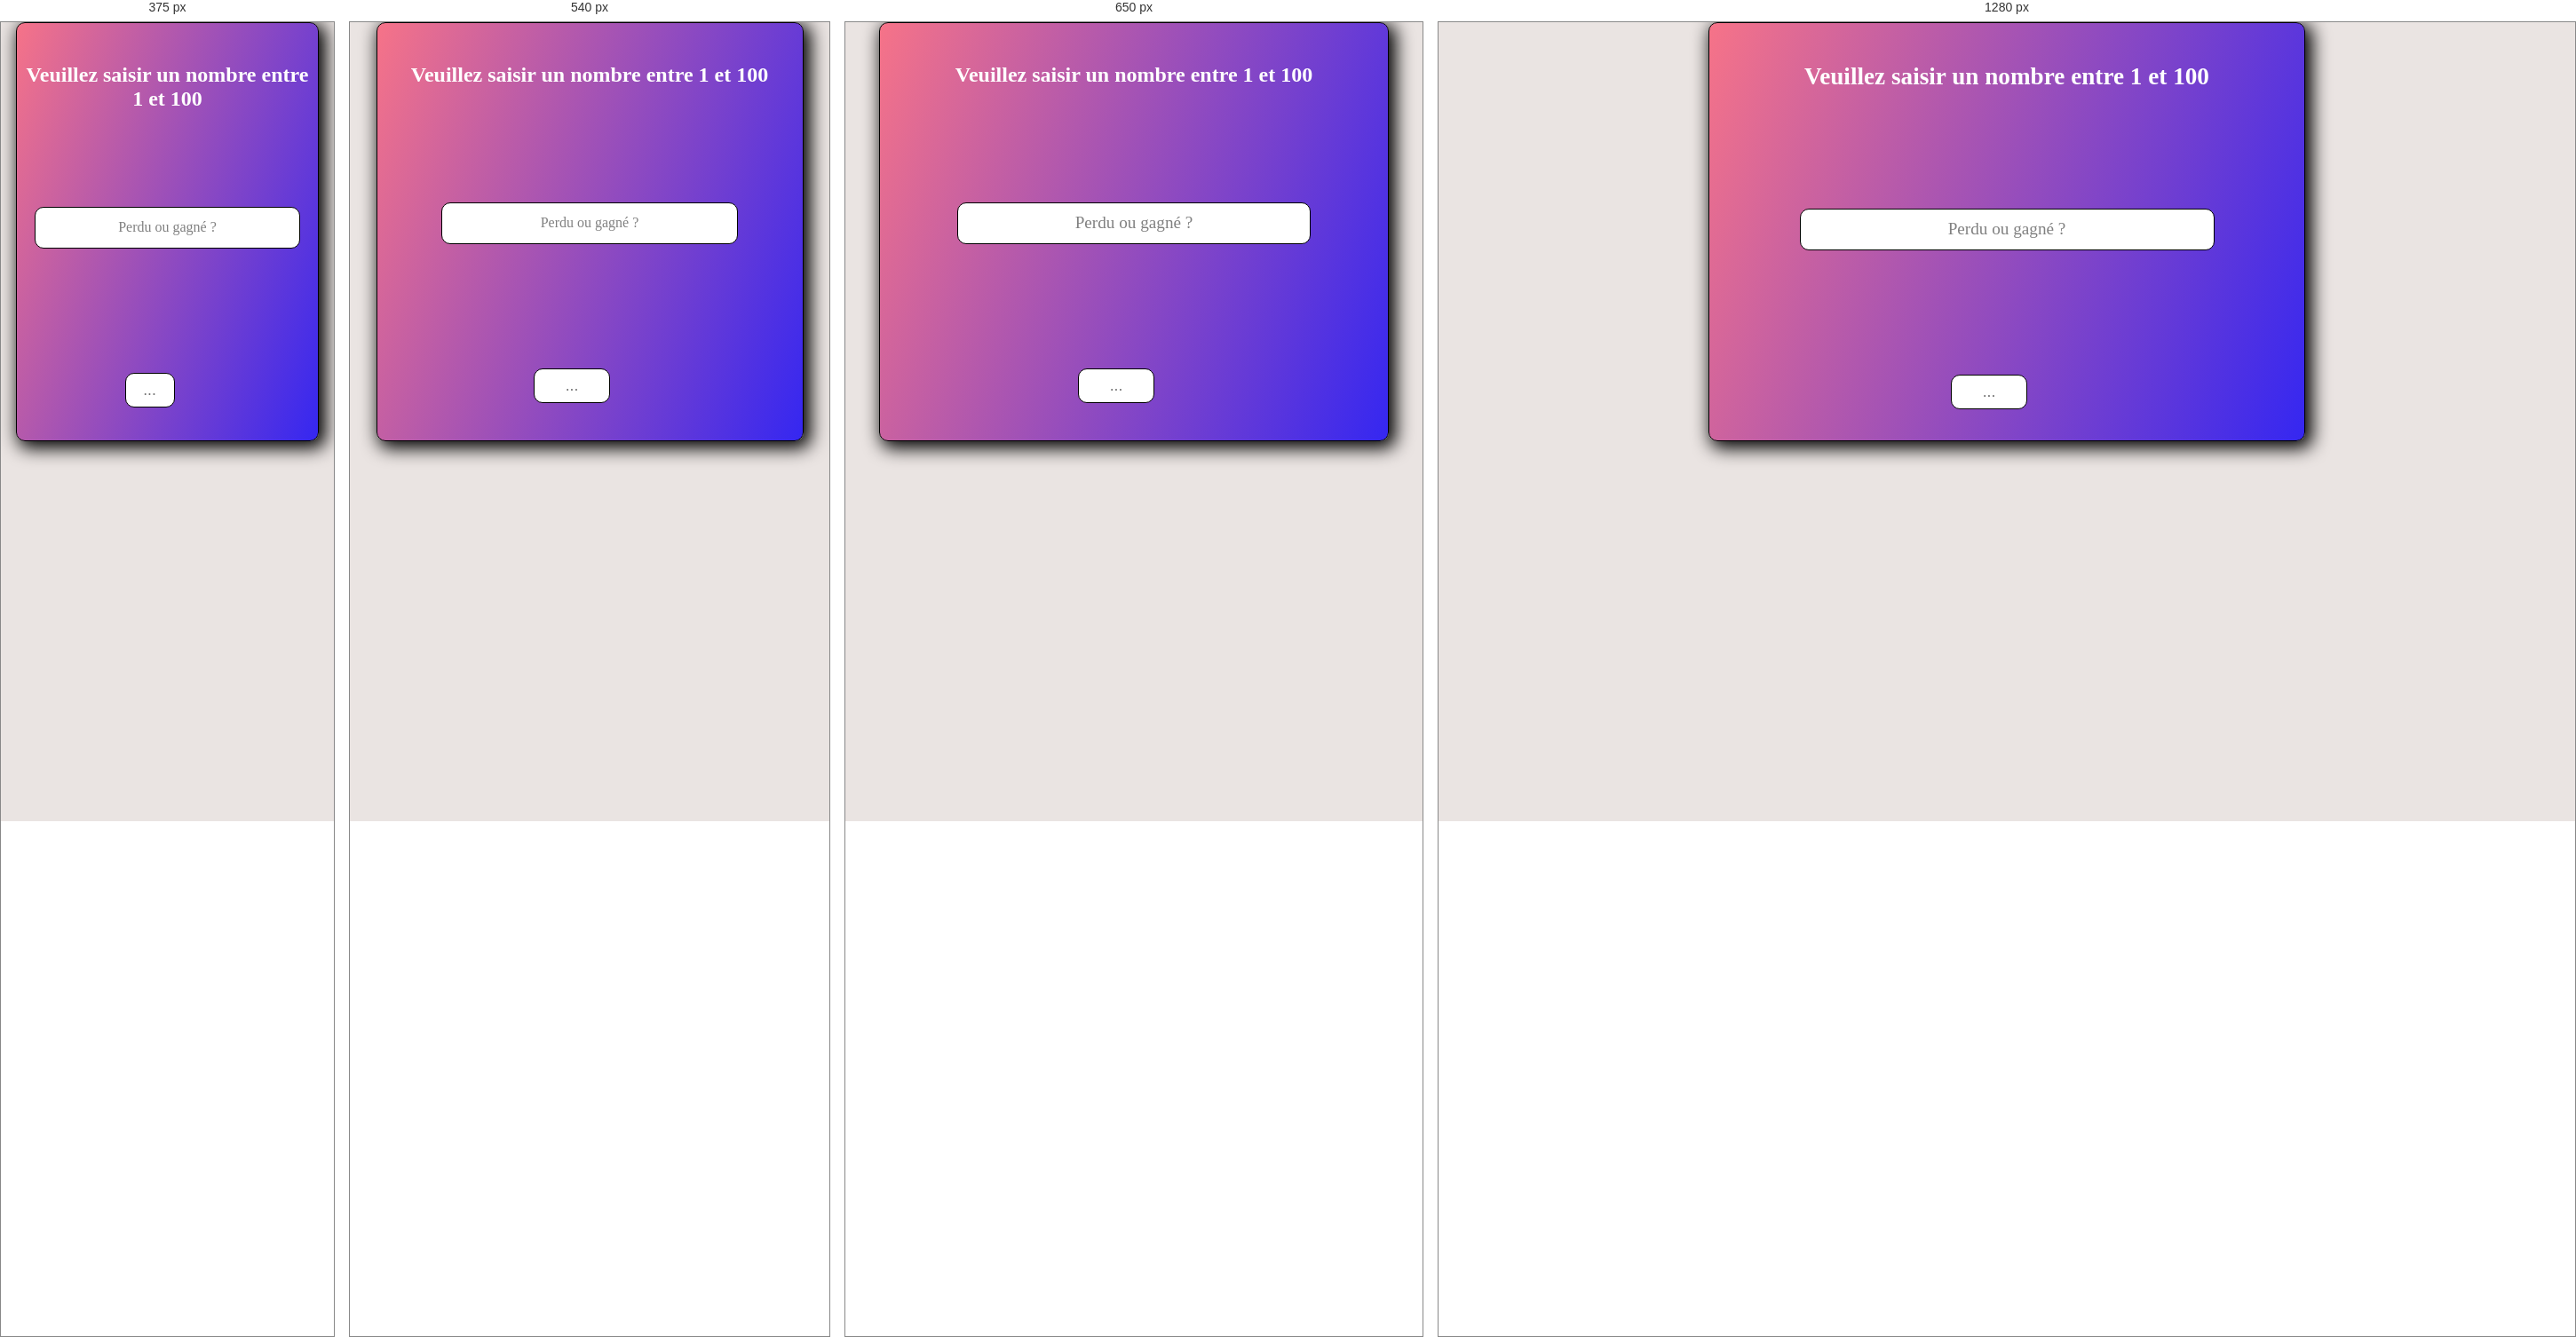
Rendered at 375 px, 540 px, 650 px and 1280 px, left to right.

<!-- file: index.html -->
<!DOCTYPE html>
<html lang="fr">
<head>
    <meta charset="UTF-8">
    <meta http-equiv="X-UA-Compatible" content="IE=edge">
    <meta name="viewport" content="width=device-width, initial-scale=1.0">

    <!-- Favicon -->
    <link rel="apple-touch-icon" sizes="180x180" href="favicon_io/apple-touch-icon.png">
    <link rel="icon" type="image/png" sizes="32x32" href="favicon_io/favicon-32x32.png">
    <link rel="icon" type="image/png" sizes="16x16" href="favicon_io/favicon-16x16.png">
    <link rel="manifest" href="favicon_io/site.webmanifest">
    
    <!-- Fontawesome -->
    <script src="https://kit.fontawesome.com/2cdba14f97.js" crossorigin="anonymous"></script>
    
    <!-- CSS -->
    <link rel="stylesheet" href="style.css">

    <title>Jeu "Devinez le bon nombre"</title>
</head>

<body>
    <div class="container">
        <div>
            <h2>Veuillez saisir un nombre entre 1 et 100</h2>
        </div>
        <div class="answer">Perdu ou gagné ?</div>
        <div class="choice">
            <input type="text" class="number" placeholder="...">
            <div><i class="fa-regular fa-circle-check" title="Vérifier"></i></div>
            <div><i class="fa-sharp fa-solid fa-arrow-rotate-right" title="Réinitialiser le jeu"></i></div>
        </div>
    </div>

    <script src="script.js"></script>
</body>
</html>

/* @media block from style.css */
@media screen and (max-width: 700px) {
    .container {
    /* width: 500px; */
    width: 85%;
    /* top: 8%;
    left: 50%;
    transform: translate(-50%); */
    }
}

/* @media block from style.css */
@media screen and (max-width: 768px) {
    h2 {
        font-size: 1.5rem;
    }
}

/* @media block from style.css */
@media screen and (max-width: 600px) {
    .answer {
        font-size: 1rem;
    }
}

/* @media block from style.css */
@media screen and (max-width: 480px) {
    .answer {
    width: 90%;
    margin-top: 88px;
    }
}

/* @media block from style.css */
@media screen and (max-width: 460px) {
    .number {
        width: 50px;
    }
}